Run: headless pygame with SDL's dummy video driver; simulated clock (each Clock.tick advances the game by its frame time, no real sleeping); random seed 0; keys injected as events and as key.get_pressed() state; mouse plan: one left click at the window centre at the start of phase 2, then a move to the lower-right quarter at the start of phase 3.
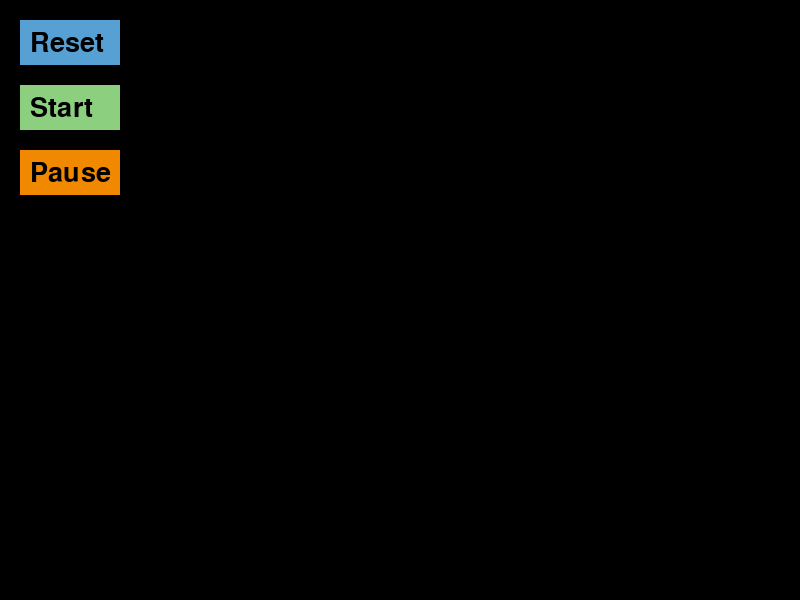
Frame 1 of 4 · flips 1–60 · no input
Frame 2 of 4 · flips 61–180 · clicked the window centre · tapped SPACE, RETURN · held RIGHT (→), D · screen unchanged from frame 1, image omitted
Frame 3 of 4 · flips 181–300 · moved the mouse to the lower-right quarter · held DOWN (↓), S · screen unchanged from frame 2, image omitted
Frame 4 of 4 · flips 301–420 · held LEFT (←), A, UP (↑), W · screen unchanged from frame 3, image omitted

The pygame program that drew these frames:

import pygame

pygame.init()
pygame.font.init()

RED = (255, 0, 0)
BLACK = (0, 0, 0)
BLUE = (87, 160, 211)
GREEN = (140, 207, 127)
ORANGE = (240, 136, 0)

SCREEN_SIZE = (800, 600)


class Sun():
    """
    Устанавливает параметры Солнца и рисует его
    """
    pass


class Planet():
    """
    Управляет движением планет, устанавливает их параметры и рисует их
    """
    def __init__(self, number):
        """
        Рассчитывает скорость планет, их координаты и ускорения
        Параметр number выбирает планету из файла
        """
        pass
    pass


class Button():
    """
    Содержит основные свойства любой кнопки.
    """
    def __init__(self, coord=[20, 20], color=BLUE, width=100, height=45, time = 0):
        self.coord = coord
        self.color = color
        self.width = width
        self.height = height
        self.time = time
        self.font = pygame.font.SysFont("dejavusansmono", 40)
        self.font_loc = [self.coord[0] + 10, self.coord[1] + 10]
        self.font_color = BLACK

    def draw(self, screen, font_color, phrase=""):
        pygame.draw.rect(screen, self.color, (self.coord[0], self.coord[1], self.width, self.height))
        screen.blit(self.font.render(phrase, True, self.font_color), self.font_loc)


    def react(self, mouse_pos, phrase=""):
        if ((mouse_pos[0] > self.coord[0]) and (mouse_pos[0] < (self.coord[0] + self.width)) and
            (mouse_pos[1] > self.coord[1]) and (mouse_pos[1] < (self.coord[1] + self.height))):
            screen.blit(self.font.render(phrase, True, RED), self.font_loc)



class StartButton(Button):
    """
    Рисует стартовую кнопку, проверяет, нажата ли она и начинает симуляцию
    """
    def __init__(self, coord=[20, 85], color=GREEN, width=100, height=45, time = 0):
        super().__init__(coord=[20, 85], color=GREEN, width=100, height=45, time = 0)

    def draw(self, screen, font_color, phrase="Start"):
        super().draw(screen, font_color, phrase="Start")
    
    def react(self, mouse_pos, phrase="Start"):
        super().react(mouse_pos, phrase = "Start")

    def start():
        pass


class PauseButton(Button):
    """
    Рисует кнопку паузы, проверяет, нажата ли она и останавливает симуляцию
    """
    def __init__(self, coord=[20, 150], color=ORANGE, width=100, height=45, time = 0):
        super().__init__(coord=[20, 150], color=ORANGE, width=100, height=45, time = 0)

    def draw(self, screen, font_color, phrase = "Pause"):
        super().draw(screen, font_color, phrase = "Pause")
    
    def react(self, mouse_pos, phrase=""):
        if ((mouse_pos[0] > self.coord[0]) and (mouse_pos[0] < (self.coord[0] + self.width)) and
            (mouse_pos[1] > self.coord[1]) and (mouse_pos[1] < (self.coord[1] + self.height))):
            screen.blit(self.font.render(phrase, True, RED), self.font_loc)
            if self.font_color==BLACK:
                self.font_color = RED
            else:
                self.font_color = BLACK

    def pause():
        pass



class ResetButton(Button):
    """
    Рисует кнопку перезагрузки, проверяет, нажата ли она и перезапускает симуляцию
    """
    def __init__(self, coord=[20, 20], color=BLUE, width=100, height=45, time = 0):
        super().__init__(coord=[20, 20], color=BLUE, width=100, height=45, time = 0)


    def draw(self, screen, font_color, phrase = "Reset"):
        super().draw(screen, font_color, phrase = "Reset")

    def react(self, mouse_pos, phrase="Reset"):
        super().react(mouse_pos, phrase = "Reset")
    
    def restart():
        pass


class Processing():
    """
    Обработка
    """
    def __init__(self):
        self.rb = ResetButton()
        self.sb = StartButton()
        self.pb = PauseButton()

    def process(self, events, screen):
        self.rb.draw(screen, BLACK)
        self.sb.draw(screen, BLACK)
        self.pb.draw(screen, BLACK)
        done = False
        for event in events:
            if event.type == pygame.QUIT:
                done = True
            elif event.type == pygame.MOUSEBUTTONDOWN:
                self.rb.react(pygame.mouse.get_pos())
                self.sb.react(pygame.mouse.get_pos())
                self.pb.react(pygame.mouse.get_pos())

        return done

screen = pygame.display.set_mode(SCREEN_SIZE)
pygame.display.set_caption("Solar system model")

done = False
clock = pygame.time.Clock()
pygame.mouse.get_pos()

prs = Processing()

while not done==True:
    clock.tick(15)
    screen.fill(BLACK)

    done = prs.process(pygame.event.get(), screen)

    pygame.display.flip()


pygame.quit()
